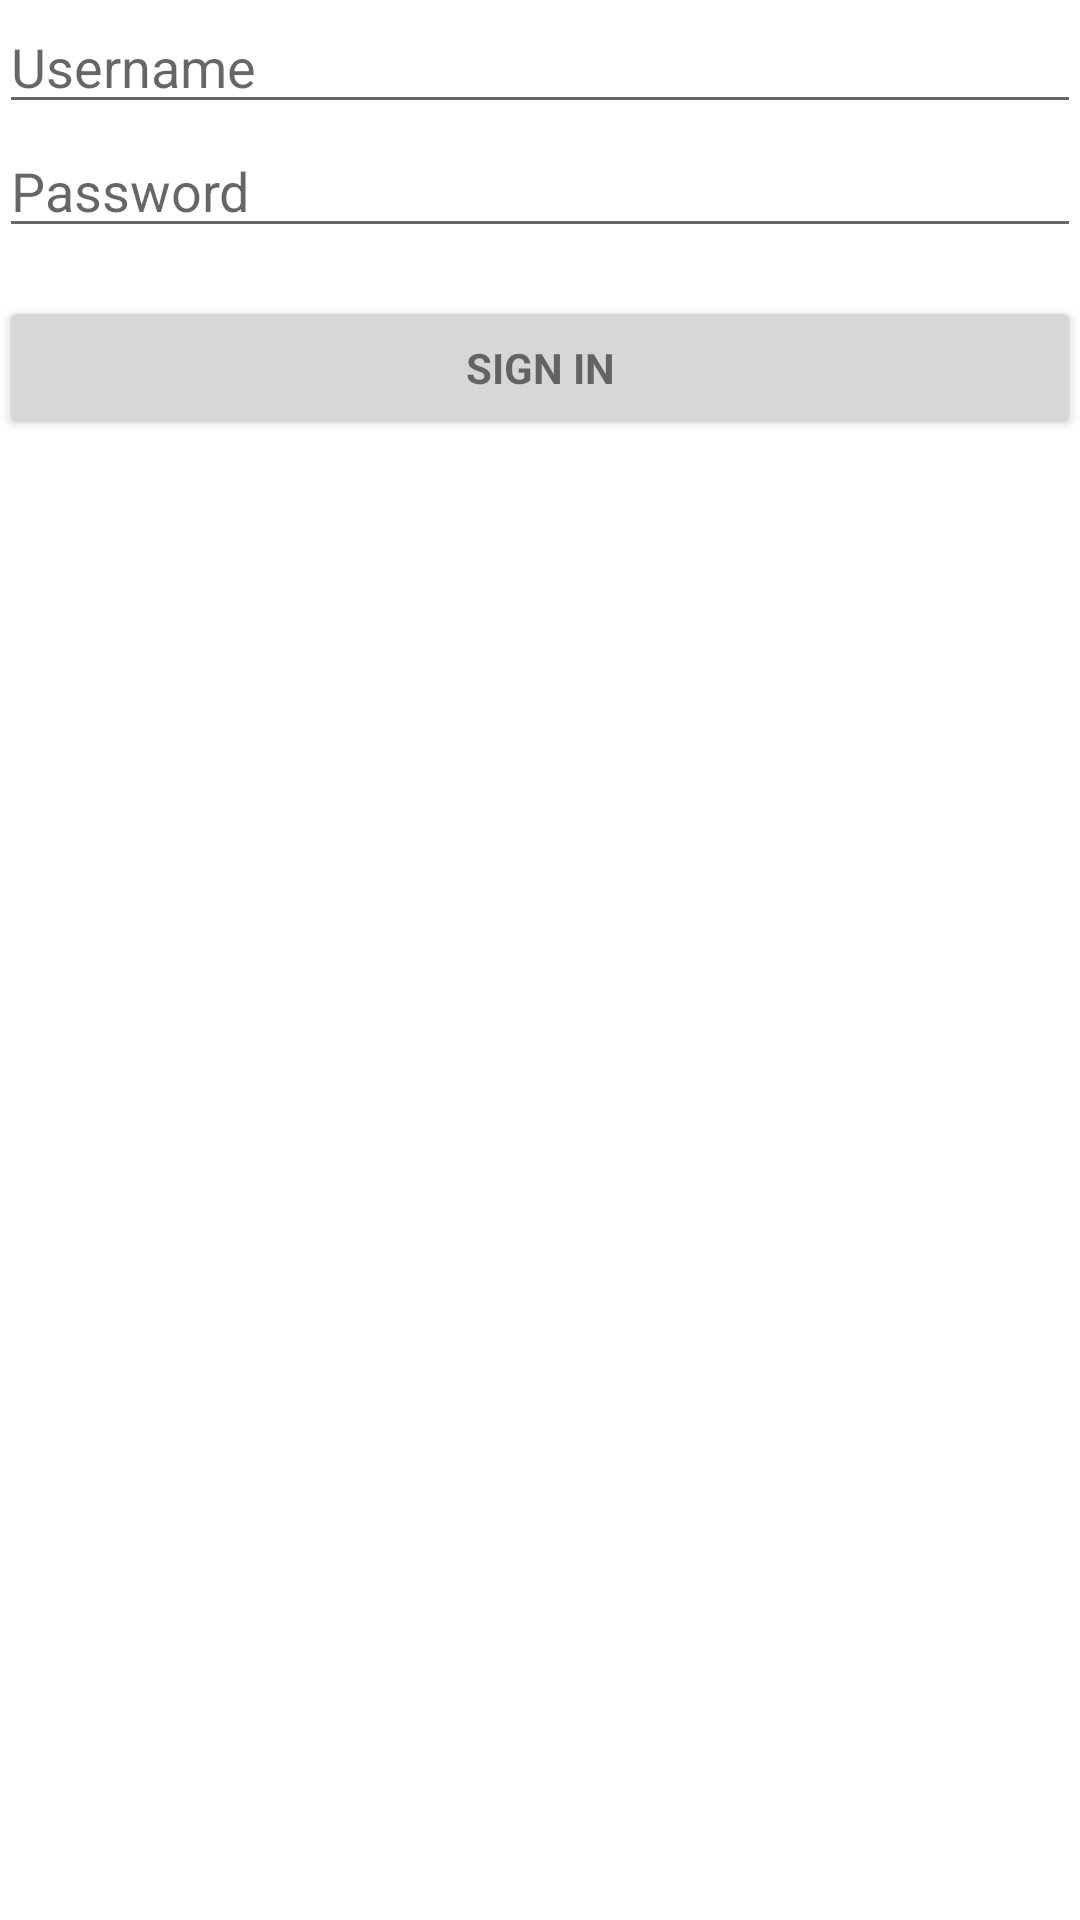

This screen was rendered from an Android layout file. Write that file and the resources it references.
<!-- AndroidManifest.xml: application theme Theme.MyShows -->
<!-- res/layout/activity_login.xml -->
<LinearLayout xmlns:android="http://schemas.android.com/apk/res/android"
    xmlns:tools="http://schemas.android.com/tools"
    android:layout_width="match_parent"
    android:layout_height="match_parent"
    android:gravity="center_horizontal"
    android:orientation="vertical"
    android:paddingBottom="@dimen/activity_vertical_margin"
    android:paddingLeft="@dimen/activity_horizontal_margin"
    android:paddingRight="@dimen/activity_horizontal_margin"
    android:paddingTop="@dimen/activity_vertical_margin"
    tools:context="com.example.myshows.ui.activity.LoginActivity">

    
    <ProgressBar
        android:id="@+id/login_progress"
        style="?android:attr/progressBarStyleLarge"
        android:layout_width="wrap_content"
        android:layout_height="wrap_content"
        android:layout_marginBottom="8dp"
        android:visibility="gone"/>

    <ScrollView
        android:id="@+id/login_form"
        android:layout_width="match_parent"
        android:layout_height="match_parent"
        >

            <LinearLayout
                android:id="@+id/email_login_form"
                android:layout_width="match_parent"
                android:layout_height="wrap_content"
                android:orientation="vertical">

                <EditText
                    android:id="@+id/username"
                    android:layout_width="match_parent"
                    android:layout_height="wrap_content"
                    android:hint="@string/prompt_username"
                    android:inputType="text"
                    android:maxLines="1"
                    android:singleLine="true"/>

                <EditText
                    android:id="@+id/password"
                    android:layout_width="match_parent"
                    android:layout_height="wrap_content"
                    android:hint="@string/prompt_password"
                    android:imeActionId="@+id/login"
                    android:imeActionLabel="@string/action_sign_in_short"
                    android:imeOptions="actionUnspecified"
                    android:inputType="textPassword"
                    android:maxLines="1"
                    android:singleLine="true"/>

                <Button
                    android:id="@+id/sign_in_button"
                    style="?android:textAppearanceSmall"
                    android:layout_width="match_parent"
                    android:layout_height="wrap_content"
                    android:layout_marginTop="16dp"
                    android:text="@string/action_sign_in_short"
                    android:textStyle="bold"
                    android:onClick="loginClick" />

            </LinearLayout>
    </ScrollView>

</LinearLayout>
<!-- resources referenced by this layout -->
<resources>
  <string name="action_sign_in_short">Sign in</string>
  <string name="prompt_password">Password</string>
  <string name="prompt_username">Username</string>
  <style name="Theme.MyShows" parent="Theme.AppCompat.Light.NoActionBar">
          
          <item name="colorPrimary">@color/primary</item>
  
          
          <item name="colorPrimaryDark">@color/primary_dark</item>
  
          
          <item name="colorAccent">@color/accent</item>
  
          <item name="android:windowNoTitle">true</item>
          <item name="windowActionBar">false</item>
          <item name="android:colorBackground">@android:color/white</item>
          <item name="android:windowBackground">@android:color/white</item>
          <item name="drawerArrowStyle">@style/DrawerArrowStyle</item>
  
          
      </style>
  <color name="primary">#3F51B5</color>
  <color name="primary_dark">#303F9F</color>
  <color name="accent">#FF4081</color>
  <style name="DrawerArrowStyle" parent="Widget.AppCompat.DrawerArrowToggle">
          <item name="spinBars">false</item>
          <item name="color">@android:color/white</item>
      </style>
</resources>
